Labelled photos from "warehouse_dataset", an image-classification folder in ckim146/enn583. The possible labels are: blocked, free.

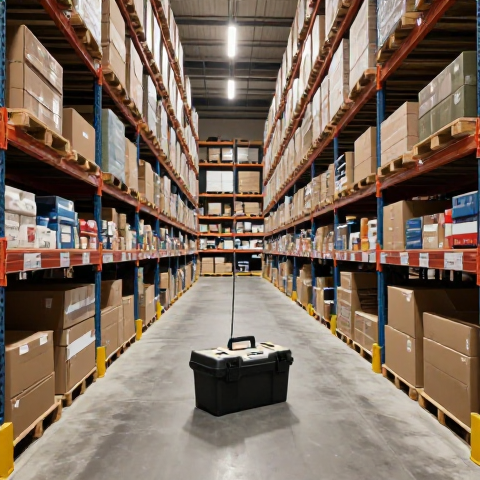
Label: blocked

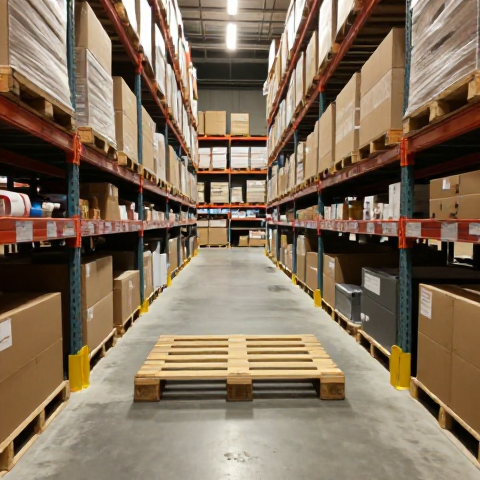
Label: blocked

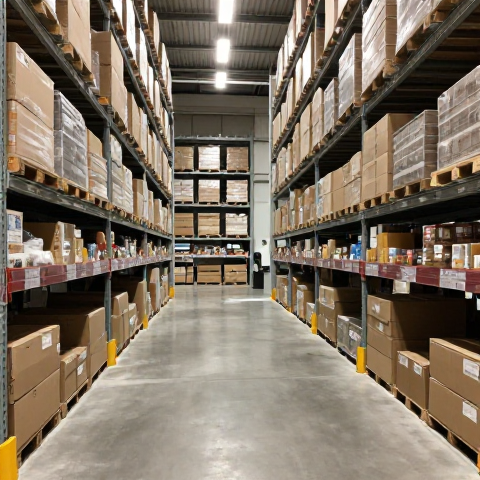
Label: free

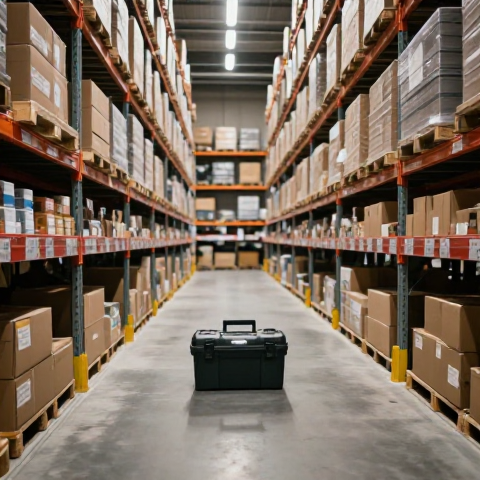
Label: blocked

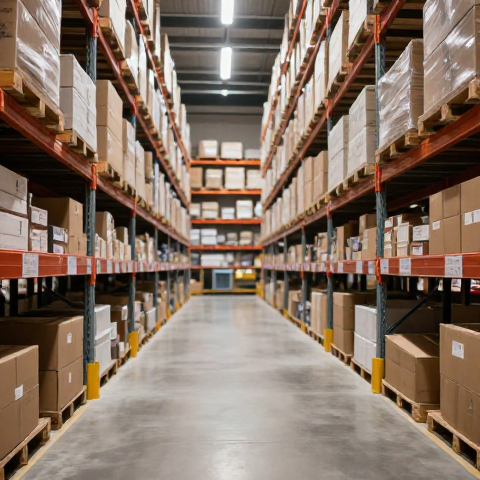
Label: free

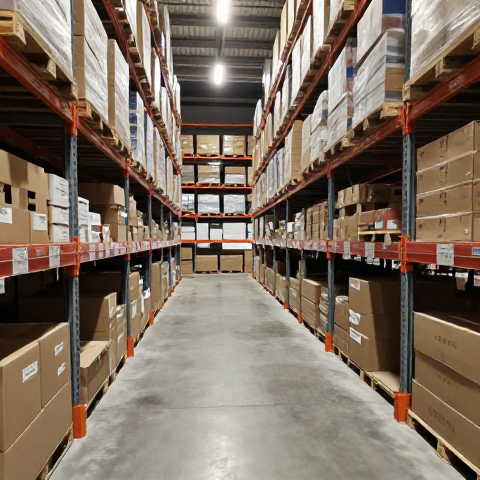
Label: free
